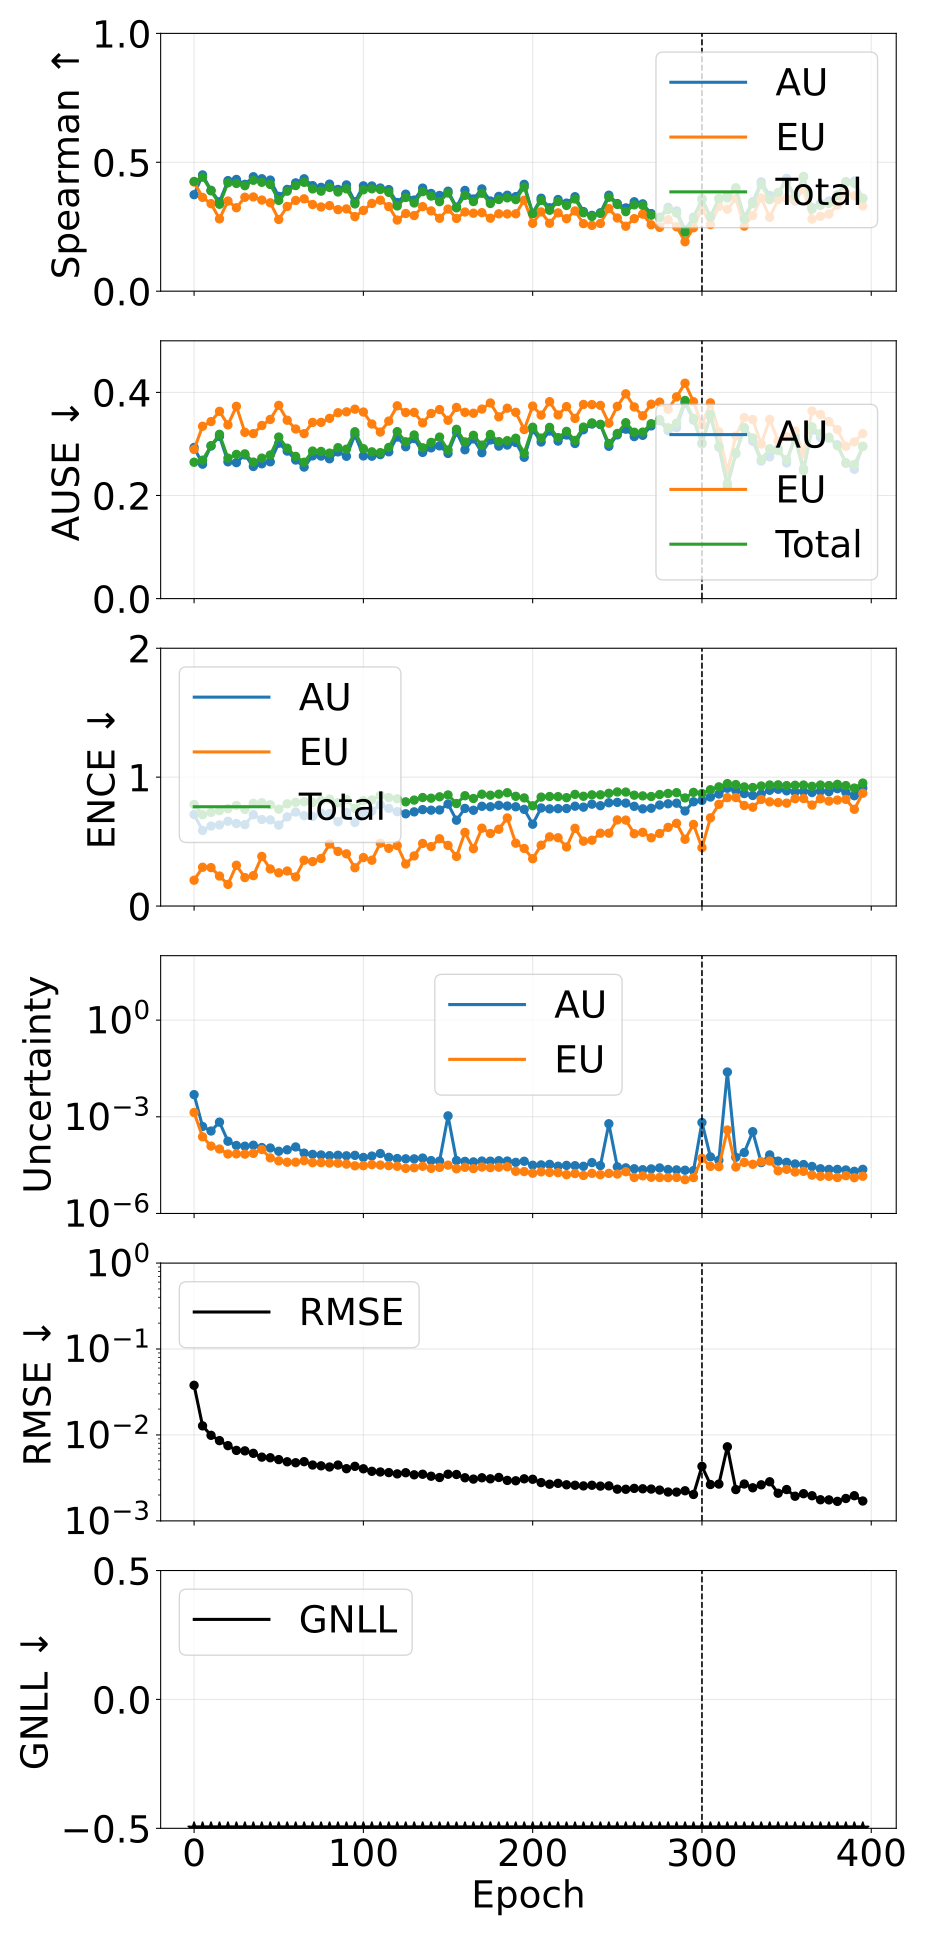

The file beside this chart, header and first rows:
phase, source_epoch, epoch, pearson_aleatoric, pearson_epistemic, pearson_total, spearman_aleatoric, spearman_epistemic, spearman_total, ause_aleatoric, ause_epistemic, ause_total, ence_aleatoric, ence_epistemic, ence_total, magnitude_aleatoric, magnitude_epistemic, magnitude_total, rmse_e_atom, nll_energy
pretrain, 0, 0, 0.7219, 0.8507, 0.7634, 0.3743, 0.4235, 0.4255, 0.2931, 0.2893, 0.2645, 0.7102, 0.2003, 0.7882, 0.00487, 0.001358, 0.006228, 0.03784, -1.82
pretrain, 5, 5, 0.2758, 0.2549, 0.2717, 0.451, 0.3638, 0.4424, 0.2607, 0.3342, 0.2685, 0.5862, 0.3008, 0.7079, 0.0005, 0.0002392, 0.0007393, 0.01276, -2.918
pretrain, 10, 10, 0.1816, 0.1827, 0.1851, 0.3913, 0.3396, 0.3893, 0.296, 0.3434, 0.2966, 0.6204, 0.298, 0.7262, 0.0003616, 0.0001232, 0.0004848, 0.009905, -3.139
pretrain, 15, 15, 0.02778, 0.1773, 0.03263, 0.3466, 0.2806, 0.3372, 0.3147, 0.3632, 0.3187, 0.6293, 0.2327, 0.7396, 0.0006826, 0.0001, 0.0007826, 0.00859, -3.27
pretrain, 20, 20, 0.4531, 0.3636, 0.4433, 0.4288, 0.3497, 0.4201, 0.2653, 0.337, 0.2725, 0.6578, 0.1678, 0.7551, 0.0001743, 6.997115307801437e-05, 0.0002443, 0.00751, -3.449
pretrain, 25, 25, 0.4475, 0.1355, 0.3959, 0.4335, 0.3236, 0.4179, 0.2637, 0.373, 0.2797, 0.6402, 0.3164, 0.7806, 0.0001287, 7.057456686360183e-05, 0.0001993, 0.00661, -3.509
pretrain, 30, 30, 0.5054, 0.1792, 0.417, 0.4144, 0.3644, 0.4092, 0.2787, 0.3225, 0.2807, 0.6315, 0.2208, 0.7497, 0.0001222, 6.936601523794479e-05, 0.0001916, 0.00653, -3.567
pretrain, 35, 35, 0.5081, 0.3777, 0.4632, 0.4439, 0.3655, 0.4302, 0.2563, 0.3201, 0.2648, 0.7083, 0.2358, 0.7967, 0.0001312, 7.327528954261936e-05, 0.0002045, 0.006112, -3.614
pretrain, 40, 40, 0.4802, 0.0929, 0.2612, 0.4361, 0.3535, 0.4223, 0.2615, 0.3357, 0.2725, 0.6712, 0.3851, 0.8017, 0.0001109, 9.640788518880753e-05, 0.0002073, 0.00552, -3.665
pretrain, 45, 45, 0.4002, 0.2436, 0.3817, 0.431, 0.3429, 0.4139, 0.2653, 0.3475, 0.2785, 0.6684, 0.2877, 0.7861, 0.0001076, 5.296882002884331e-05, 0.0001606, 0.005431, -3.719
pretrain, 50, 50, 0.5705, 0.2306, 0.5183, 0.3677, 0.2781, 0.3522, 0.3014, 0.3748, 0.3134, 0.6276, 0.2577, 0.7512, 8.529910605192527e-05, 4.288057239358068e-05, 0.0001282, 0.005168, -3.774
pretrain, 55, 55, 0.2917, 0.1254, 0.2669, 0.3946, 0.3286, 0.388, 0.2862, 0.346, 0.2917, 0.6918, 0.2717, 0.793, 9.449484881623902e-05, 3.900857017622798e-05, 0.0001335, 0.004874, -3.818
pretrain, 60, 60, 0.1935, 0.179, 0.1974, 0.4202, 0.352, 0.4096, 0.2687, 0.3289, 0.2758, 0.729, 0.2259, 0.8043, 0.0001159, 3.9025302298360884e-05, 0.000155, 0.004749, -3.836
pretrain, 65, 65, 0.6098, 0.3112, 0.5819, 0.436, 0.3583, 0.4223, 0.2551, 0.32, 0.2645, 0.7012, 0.3552, 0.8096, 7.4627361285402e-05, 4.349320459114779e-05, 0.0001181, 0.004888, -3.82
pretrain, 70, 70, 0.6928, 0.247, 0.6427, 0.4094, 0.3362, 0.3967, 0.2768, 0.3418, 0.2862, 0.6943, 0.3448, 0.8042, 6.808210541121298e-05, 3.7685871263994384e-05, 0.0001058, 0.004468, -3.863
pretrain, 75, 75, 0.7442, 0.2917, 0.6826, 0.4028, 0.3268, 0.388, 0.2764, 0.3418, 0.2854, 0.7206, 0.3689, 0.8187, 6.53185403353109e-05, 3.770515307696428e-05, 0.000103, 0.004372, -3.87
pretrain, 80, 80, 0.7472, 0.3081, 0.7183, 0.4153, 0.332, 0.4024, 0.2712, 0.3496, 0.2822, 0.7175, 0.4811, 0.8291, 6.210738527322974e-05, 3.656004485384756e-05, 9.866743011727522e-05, 0.004239, -3.872
pretrain, 85, 85, 0.7081, 0.2762, 0.6894, 0.3947, 0.3163, 0.3848, 0.2846, 0.3605, 0.2928, 0.6544, 0.4236, 0.8016, 6.397723654324181e-05, 3.6249610238983224e-05, 0.0001002, 0.004465, -3.872
pretrain, 90, 90, 0.6098, 0.1554, 0.5479, 0.4123, 0.3192, 0.3969, 0.276, 0.3623, 0.2898, 0.7265, 0.4048, 0.8255, 6.153776299562196e-05, 3.393403505907145e-05, 9.547179808298096e-05, 0.004051, -3.927
pretrain, 95, 95, 0.6717, 0.1367, 0.6069, 0.3468, 0.2893, 0.3385, 0.3176, 0.3674, 0.3236, 0.6485, 0.2969, 0.7567, 6.358615262683997e-05, 3.0117433494727947e-05, 9.37035861831373e-05, 0.004315, -3.964
pretrain, 100, 100, 0.7052, 0.2114, 0.642, 0.4086, 0.3133, 0.3933, 0.2767, 0.3619, 0.2908, 0.7181, 0.3761, 0.8174, 5.463178357847937e-05, 3.0425985311489968e-05, 8.505776877542302e-05, 0.004039, -3.967
pretrain, 105, 105, 0.5761, 0.1062, 0.4501, 0.4081, 0.3404, 0.3971, 0.2762, 0.3386, 0.2847, 0.7364, 0.3553, 0.8232, 6.042349311218004e-05, 3.280338097781396e-05, 9.32268740809468e-05, 0.003775, -4.016
pretrain, 110, 110, 0.5887, 0.2317, 0.5655, 0.4002, 0.3529, 0.3947, 0.2793, 0.323, 0.2831, 0.7869, 0.4878, 0.8584, 7.242677751793053e-05, 3.181971801204327e-05, 0.0001042, 0.003709, -3.959
pretrain, 115, 115, 0.7074, 0.2034, 0.6305, 0.394, 0.3279, 0.3835, 0.2847, 0.3443, 0.2932, 0.7572, 0.4478, 0.8414, 5.518804894061759e-05, 3.0507347159253867e-05, 8.56953960726969e-05, 0.003647, -4.008
pretrain, 120, 120, 0.7899, 0.1666, 0.7028, 0.3439, 0.2759, 0.3306, 0.3134, 0.3739, 0.3238, 0.732, 0.4696, 0.8321, 5.062465637896821e-05, 2.9135883785907594e-05, 7.97605401988858e-05, 0.003524, -4.015
pretrain, 125, 125, 0.7588, 0.1966, 0.7186, 0.3763, 0.3013, 0.3634, 0.2945, 0.3609, 0.3041, 0.7157, 0.3262, 0.8082, 4.958999610187675e-05, 2.519371047136133e-05, 7.478370655373511e-05, 0.003634, -4.052
pretrain, 130, 130, 0.6976, 0.1498, 0.623, 0.3534, 0.2933, 0.3421, 0.3104, 0.3612, 0.3174, 0.7306, 0.3889, 0.822, 4.9397510134572254e-05, 2.6227655464134614e-05, 7.562516560931727e-05, 0.003437, -4.072
pretrain, 135, 135, 0.5913, 0.2391, 0.555, 0.3998, 0.3279, 0.386, 0.2836, 0.3408, 0.2925, 0.7479, 0.4856, 0.8417, 5.2406899144921224e-05, 2.9104608398881738e-05, 8.15115075392714e-05, 0.00349, -4.074
pretrain, 140, 140, 0.7802, 0.1677, 0.6922, 0.379, 0.3114, 0.3689, 0.2924, 0.3591, 0.3029, 0.7437, 0.4609, 0.8366, 4.375452387700534e-05, 2.514464217833961e-05, 6.889916606502994e-05, 0.00331, -4.081
pretrain, 145, 145, 0.6375, 0.1935, 0.5886, 0.3714, 0.2828, 0.3472, 0.2963, 0.3666, 0.3133, 0.7452, 0.5221, 0.8474, 4.216373563710476e-05, 2.6915499382204756e-05, 6.907923501437835e-05, 0.003197, -4.101
pretrain, 150, 150, 0.2668, 0.3099, 0.2674, 0.3879, 0.3185, 0.3808, 0.2816, 0.3459, 0.2881, 0.7911, 0.4703, 0.8618, 0.001069, 3.161785031625868e-05, 0.001101, 0.003492, -4.064
pretrain, 155, 155, 0.7425, 0.1736, 0.7201, 0.3261, 0.2822, 0.3232, 0.323, 0.3708, 0.3283, 0.666, 0.3848, 0.7951, 4.378050997129321e-05, 2.429679009953702e-05, 6.807730010160412e-05, 0.003467, -4.097
pretrain, 160, 160, 0.7088, 0.1623, 0.6386, 0.3909, 0.3071, 0.3718, 0.2887, 0.3613, 0.3038, 0.7574, 0.5712, 0.8558, 4.125518339056271e-05, 2.7086223085957498e-05, 6.834140645520165e-05, 0.003176, -4.1
pretrain, 165, 165, 0.7216, 0.1734, 0.6564, 0.3576, 0.3024, 0.3476, 0.3097, 0.3595, 0.3167, 0.743, 0.4446, 0.8343, 3.9818411825999644e-05, 2.468418839029681e-05, 6.450260024173986e-05, 0.003065, -4.18
pretrain, 170, 170, 0.6363, 0.1739, 0.5869, 0.3967, 0.3047, 0.3798, 0.283, 0.3676, 0.2977, 0.7739, 0.6039, 0.8675, 4.224442613176052e-05, 2.75834652482979e-05, 6.982789142136426e-05, 0.003175, -4.096
pretrain, 175, 175, 0.7391, 0.1686, 0.6855, 0.3498, 0.2832, 0.34, 0.3077, 0.3795, 0.3184, 0.7703, 0.5629, 0.8599, 4.195519958355362e-05, 2.63807902192832e-05, 6.83359897923765e-05, 0.003086, -4.094
pretrain, 180, 180, 0.6623, 0.4006, 0.6784, 0.3678, 0.3001, 0.3556, 0.2958, 0.3525, 0.3045, 0.7815, 0.5959, 0.8679, 4.334453646026759e-05, 2.7227395306124435e-05, 7.057193173596716e-05, 0.003203, -4.1
pretrain, 185, 185, 0.6859, 0.1859, 0.6508, 0.3722, 0.2996, 0.3619, 0.2978, 0.3693, 0.3063, 0.7759, 0.6835, 0.8792, 4.240823255024679e-05, 2.8143246580268622e-05, 7.055147914690679e-05, 0.00296, -4.082
pretrain, 190, 190, 0.7653, 0.2022, 0.7062, 0.3668, 0.3001, 0.3554, 0.3028, 0.3613, 0.311, 0.77, 0.4876, 0.8512, 3.850130068913131e-05, 2.0352044846753472e-05, 5.885334547633647e-05, 0.00293, -4.206
pretrain, 195, 195, 0.5642, 0.1817, 0.5558, 0.4145, 0.3528, 0.4039, 0.2741, 0.3279, 0.2819, 0.7498, 0.4468, 0.8388, 4.165182766327234e-05, 2.0006124115748208e-05, 6.165795171627906e-05, 0.003087, -4.215
pretrain, 200, 200, 0.6698, 0.2272, 0.6427, 0.3023, 0.2631, 0.3008, 0.3277, 0.3734, 0.3324, 0.6349, 0.3672, 0.7777, 3.135021668436366e-05, 1.7752238312296528e-05, 4.9102454976609805e-05, 0.00305, -4.239
pretrain, 205, 205, 0.7353, 0.08875, 0.6195, 0.3605, 0.3074, 0.3522, 0.3037, 0.3559, 0.3113, 0.7607, 0.4718, 0.8451, 3.213109049961076e-05, 1.960164873421263e-05, 5.173273922995577e-05, 0.002791, -4.256
pretrain, 210, 210, 0.7752, 0.1668, 0.7329, 0.3236, 0.2635, 0.3138, 0.3251, 0.382, 0.3321, 0.7536, 0.5369, 0.8496, 3.3357240373625246e-05, 1.8711783749200777e-05, 5.2069024183701915e-05, 0.002672, -4.243
pretrain, 215, 215, 0.7707, 0.1951, 0.6976, 0.3556, 0.3037, 0.3478, 0.3056, 0.3563, 0.3122, 0.7553, 0.5297, 0.8487, 2.9269473548420136e-05, 1.8446325814067565e-05, 4.771579936462331e-05, 0.002735, -4.299
pretrain, 220, 220, 0.7715, 0.168, 0.7328, 0.3416, 0.2812, 0.3324, 0.3173, 0.3724, 0.3244, 0.7565, 0.4582, 0.8407, 3.10273995987518e-05, 1.5968089890149598e-05, 4.699548950376538e-05, 0.002631, -4.318
pretrain, 225, 225, 0.7365, 0.2098, 0.7102, 0.3664, 0.3113, 0.3577, 0.3008, 0.3495, 0.3068, 0.7746, 0.6029, 0.8663, 3.0362614728314837e-05, 1.731822488414707e-05, 4.768083961771481e-05, 0.002598, -4.303
pretrain, 230, 230, 0.7088, 0.1943, 0.6782, 0.3088, 0.262, 0.3042, 0.3276, 0.3766, 0.3327, 0.7671, 0.5033, 0.8515, 2.909789636642472e-05, 1.511890318246202e-05, 4.4216799574960534e-05, 0.002554, -4.323
pretrain, 235, 235, 0.5255, 0.2181, 0.4792, 0.2941, 0.2553, 0.2899, 0.3385, 0.3763, 0.3408, 0.7902, 0.5107, 0.8626, 3.78818087316904e-05, 1.7590200462108213e-05, 5.547200923679156e-05, 0.002599, -4.33
pretrain, 240, 240, 0.5171, 0.1911, 0.513, 0.3042, 0.2626, 0.3017, 0.3376, 0.3748, 0.338, 0.7783, 0.5651, 0.863, 3.06236973123805e-05, 1.594353482241985e-05, 4.656723209945994e-05, 0.00254, -4.322
pretrain, 245, 245, 0.1002, 0.1941, 0.1008, 0.3723, 0.3204, 0.3643, 0.2954, 0.3402, 0.3009, 0.801, 0.5651, 0.8746, 0.0006078, 1.751445716400269e-05, 0.0006253, 0.002554, -4.341
pretrain, 250, 250, 0.851, 0.105, 0.794, 0.3398, 0.284, 0.3365, 0.3175, 0.3729, 0.3202, 0.8042, 0.6681, 0.8851, 2.7983705436313357e-05, 1.670671658904894e-05, 4.4690422039952865e-05, 0.002339, -4.334
pretrain, 255, 255, 0.713, 0.08972, 0.5952, 0.3231, 0.2519, 0.3086, 0.3286, 0.3972, 0.3412, 0.7985, 0.6669, 0.8841, 2.6047023989549415e-05, 1.9748899364434466e-05, 4.5795923357013636e-05, 0.002333, -4.343
pretrain, 260, 260, 0.7293, 0.1805, 0.7224, 0.3469, 0.2814, 0.3348, 0.3143, 0.3717, 0.3227, 0.7736, 0.561, 0.86, 2.437265501245747e-05, 1.3072331000049075e-05, 3.744498606464276e-05, 0.002389, -4.429
pretrain, 265, 265, 0.791, 0.19, 0.7648, 0.3388, 0.2988, 0.333, 0.3167, 0.3545, 0.323, 0.7539, 0.5718, 0.8545, 2.277466816244214e-05, 1.4680104497056448e-05, 3.745477271309483e-05, 0.002363, -4.411
pretrain, 270, 270, 0.6959, 0.2315, 0.6918, 0.3011, 0.2576, 0.2947, 0.335, 0.3771, 0.3392, 0.7587, 0.5294, 0.8498, 2.413413352722273e-05, 1.3272372911802108e-05, 3.740650647125221e-05, 0.002346, -4.435
pretrain, 275, 275, 0.7386, 0.2087, 0.735, 0.287, 0.2476, 0.2844, 0.3449, 0.3811, 0.3471, 0.7838, 0.5628, 0.865, 2.5867901006824923e-05, 1.3073257110070244e-05, 3.894115811375286e-05, 0.002283, -4.439
pretrain, 280, 280, 0.6552, 0.2052, 0.6551, 0.3248, 0.2774, 0.3166, 0.3256, 0.367, 0.3313, 0.7932, 0.6102, 0.8733, 2.3143788826855597e-05, 1.291871158260932e-05, 3.6062500394032215e-05, 0.002167, -4.474
pretrain, 285, 285, 0.7343, 0.156, 0.6945, 0.3114, 0.2499, 0.3028, 0.3316, 0.3913, 0.3404, 0.7979, 0.6418, 0.8797, 2.2492792219661624e-05, 1.3089898111181525e-05, 3.5582690353717225e-05, 0.002162, -4.445
pretrain, 290, 290, 0.7962, 0.2588, 0.7785, 0.2369, 0.1918, 0.2291, 0.3794, 0.4178, 0.3843, 0.7373, 0.5178, 0.8388, 2.1992582724449222e-05, 1.1202141162634405e-05, 3.319472387952828e-05, 0.002242, -4.467
pretrain, 295, 295, 0.6681, 0.1184, 0.6369, 0.2871, 0.2461, 0.281, 0.3462, 0.3818, 0.3494, 0.8088, 0.6332, 0.8821, 2.138406945441602e-05, 1.2949761366735118e-05, 3.433383084040088e-05, 0.002031, -4.514
... 20 more rows
